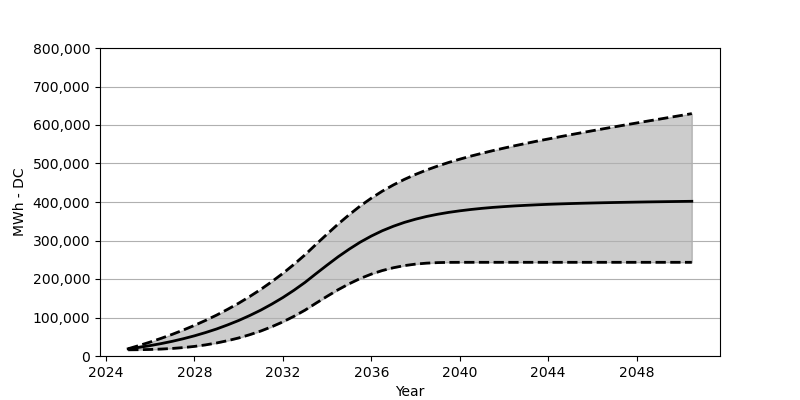

Data behind this chart, as committed beside it:
Date, Low, Base, High
2025-01, 16071, 18566, 18886
2025-07, 16370, 22473, 27308
2026-01, 16989, 27071, 36318
2026-07, 18030, 32266, 45998
2027-01, 19638, 38215, 56389
2027-07, 21875, 44864, 67512
2028-01, 24916, 52410, 79542
2028-07, 28844, 60842, 92387
2029-01, 33844, 70203, 106232
2029-07, 39802, 80707, 121180
2030-01, 46895, 92274, 137189
2030-07, 55276, 105057, 154456
2031-01, 64925, 119190, 173043
2031-07, 76007, 134756, 193073
2032-01, 88697, 151889, 214649
2032-07, 103026, 170662, 237895
2033-01, 119159, 191238, 262946
2033-07, 137220, 213804, 289965
2034-01, 155157, 236184, 316788
2034-07, 172136, 257626, 342684
2035-01, 187692, 277584, 367147
2035-07, 201268, 295635, 389610
2036-01, 212701, 311572, 410021
2036-07, 222030, 325386, 428236
2037-01, 229319, 337117, 444473
2037-07, 234813, 347055, 458864
2038-01, 238679, 355374, 471698
2038-07, 241174, 362353, 483100
2039-01, 242576, 368167, 493398
2039-07, 243194, 373012, 502686
2040-01, 243328, 377064, 511201
2040-07, 243338, 380528, 519180
2041-01, 243338, 383496, 526500
2041-07, 243338, 385981, 533437
2042-01, 243338, 388022, 540035
2042-07, 243338, 389867, 546241
2043-01, 243338, 391383, 552282
2043-07, 243338, 392754, 558117
2044-01, 243338, 393950, 563683
2044-07, 243338, 394960, 569199
2045-01, 243338, 395919, 574600
2045-07, 243338, 396723, 579868
2046-01, 243338, 397434, 585095
2046-07, 243338, 398104, 590208
2047-01, 243338, 398692, 595259
2047-07, 243338, 399217, 600310
2048-01, 243338, 399753, 605228
2048-07, 243338, 400238, 610166
2049-01, 243338, 400640, 615011
2049-07, 243338, 401052, 619866
2050-01, 243338, 401454, 624722
2050-07, 243338, 401815, 629546
